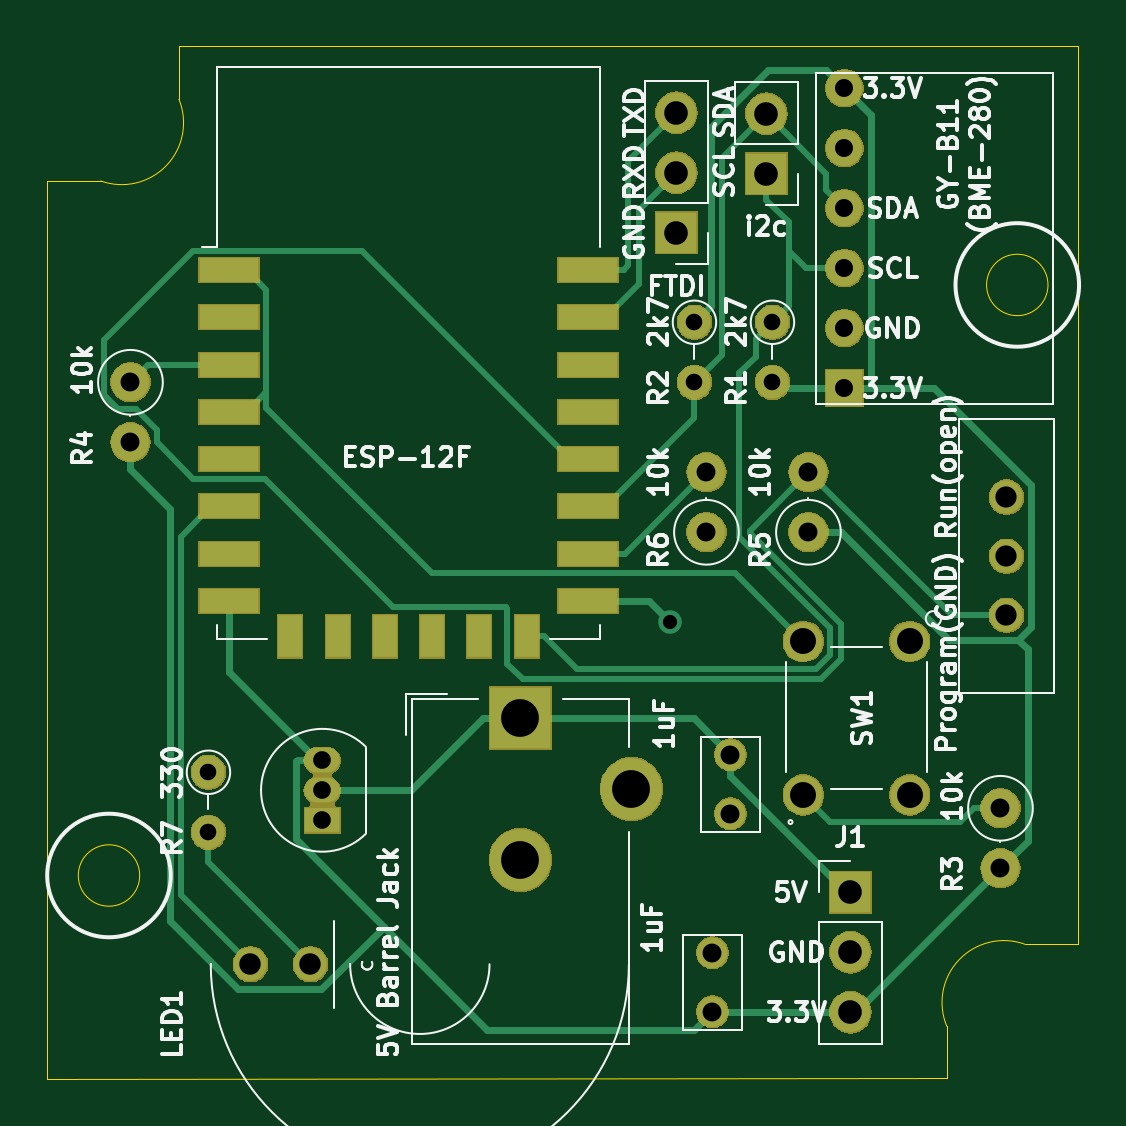
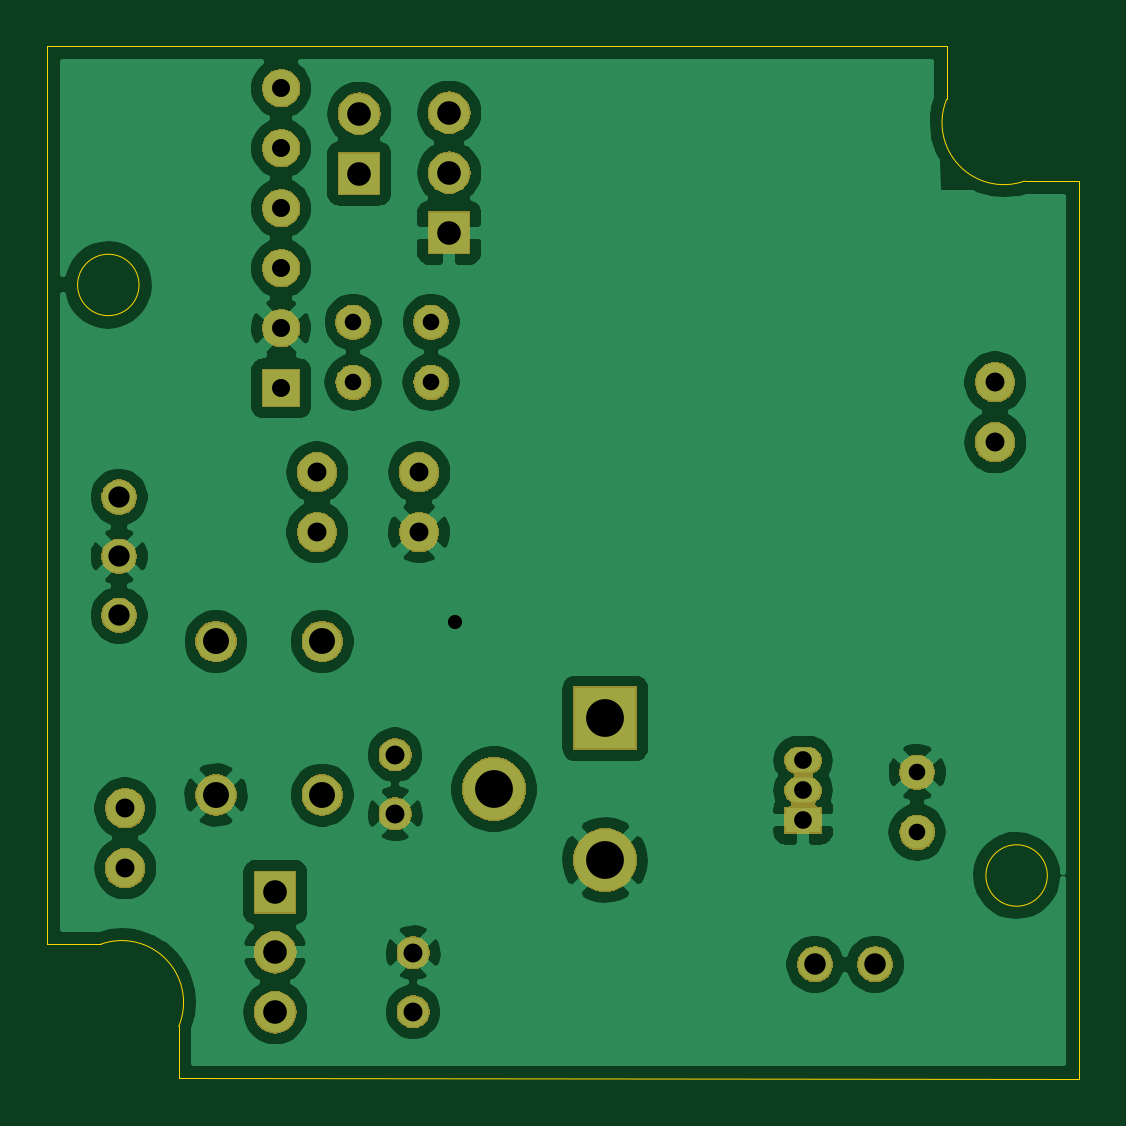
Circuit board: 10 layer files. Board 43.7 x 43.7 mm.
- bottom_copper: TempLogger2-B_Cu.gbl (92927 bytes)
- bottom_mask: TempLogger2-B_Mask.gbs (45673 bytes)
- paste: TempLogger2-B_Paste.gbp (493 bytes)
- outline: TempLogger2-Edge_Cuts.gm1 (1203 bytes)
- top_copper: TempLogger2-F_Cu.gtl (10427 bytes)
- top_mask: TempLogger2-F_Mask.gts (49571 bytes)
- paste: TempLogger2-F_Paste.gtp (1124 bytes)
- top_silk: TempLogger2-F_SilkS.gto (46592 bytes)
- drill: TempLogger2-NPTH.drl (271 bytes)
- drill: TempLogger2-PTH.drl (1165 bytes)

=== bottom_copper: TempLogger2-B_Cu.gbl (92927 bytes, source omitted) ===
=== bottom_mask: TempLogger2-B_Mask.gbs (45673 bytes, source omitted) ===
=== paste: TempLogger2-B_Paste.gbp ===
G04 #@! TF.GenerationSoftware,KiCad,Pcbnew,(5.1.0)-1*
G04 #@! TF.CreationDate,2019-06-21T08:53:03-04:00*
G04 #@! TF.ProjectId,TempLogger2,54656d70-4c6f-4676-9765-72322e6b6963,rev?*
G04 #@! TF.SameCoordinates,Original*
G04 #@! TF.FileFunction,Paste,Bot*
G04 #@! TF.FilePolarity,Positive*
%FSLAX46Y46*%
G04 Gerber Fmt 4.6, Leading zero omitted, Abs format (unit mm)*
G04 Created by KiCad (PCBNEW (5.1.0)-1) date 2019-06-21 08:53:03*
%MOMM*%
%LPD*%
G04 APERTURE LIST*
G04 APERTURE END LIST*
M02*

=== outline: TempLogger2-Edge_Cuts.gm1 ===
G04 #@! TF.GenerationSoftware,KiCad,Pcbnew,(5.1.0)-1*
G04 #@! TF.CreationDate,2019-06-21T08:53:03-04:00*
G04 #@! TF.ProjectId,TempLogger2,54656d70-4c6f-4676-9765-72322e6b6963,rev?*
G04 #@! TF.SameCoordinates,Original*
G04 #@! TF.FileFunction,Profile,NP*
%FSLAX46Y46*%
G04 Gerber Fmt 4.6, Leading zero omitted, Abs format (unit mm)*
G04 Created by KiCad (PCBNEW (5.1.0)-1) date 2019-06-21 08:53:03*
%MOMM*%
%LPD*%
G04 APERTURE LIST*
%ADD10C,0.050000*%
G04 APERTURE END LIST*
D10*
X126386000Y-115506200D02*
G75*
G03X126386000Y-115506200I-1300000J0D01*
G01*
X164837400Y-90506200D02*
G75*
G03X164837400Y-90506200I-1300000J0D01*
G01*
X160555557Y-124091200D02*
X160555557Y-121893694D01*
X163855400Y-118414800D02*
X166119000Y-118414800D01*
X160555557Y-121893694D02*
G75*
G02X163855400Y-118414800I2414843J1013894D01*
G01*
X128047794Y-80411200D02*
X128047794Y-82647717D01*
X124739400Y-86106000D02*
X122461400Y-86106000D01*
X122461400Y-124110000D02*
X122461400Y-86106000D01*
X128047794Y-82647717D02*
G75*
G02X124739400Y-86106000I-2423394J-993283D01*
G01*
X166127000Y-80411200D02*
X128047794Y-80411200D01*
X166119000Y-118414800D02*
X166127000Y-80411200D01*
X122461400Y-124110000D02*
X160555557Y-124091200D01*
M02*

=== top_copper: TempLogger2-F_Cu.gtl (10427 bytes, source omitted) ===
=== top_mask: TempLogger2-F_Mask.gts (49571 bytes, source omitted) ===
=== paste: TempLogger2-F_Paste.gtp ===
G04 #@! TF.GenerationSoftware,KiCad,Pcbnew,(5.1.0)-1*
G04 #@! TF.CreationDate,2019-06-21T08:53:03-04:00*
G04 #@! TF.ProjectId,TempLogger2,54656d70-4c6f-4676-9765-72322e6b6963,rev?*
G04 #@! TF.SameCoordinates,Original*
G04 #@! TF.FileFunction,Paste,Top*
G04 #@! TF.FilePolarity,Positive*
%FSLAX46Y46*%
G04 Gerber Fmt 4.6, Leading zero omitted, Abs format (unit mm)*
G04 Created by KiCad (PCBNEW (5.1.0)-1) date 2019-06-21 08:53:03*
%MOMM*%
%LPD*%
G04 APERTURE LIST*
%ADD10R,2.500000X1.000000*%
%ADD11R,1.000000X1.800000*%
G04 APERTURE END LIST*
D10*
X145367400Y-89882600D03*
X145367400Y-91882600D03*
X145367400Y-93882600D03*
X145367400Y-95882600D03*
X145367400Y-97882600D03*
X145367400Y-99882600D03*
X145367400Y-101882600D03*
X145367400Y-103882600D03*
D11*
X142767400Y-105382600D03*
X140767400Y-105382600D03*
X138767400Y-105382600D03*
X136767400Y-105382600D03*
X134767400Y-105382600D03*
X132767400Y-105382600D03*
D10*
X130167400Y-103882600D03*
X130167400Y-101882600D03*
X130167400Y-99882600D03*
X130167400Y-97882600D03*
X130167400Y-95882600D03*
X130167400Y-93882600D03*
X130167400Y-91882600D03*
X130167400Y-89882600D03*
M02*

=== top_silk: TempLogger2-F_SilkS.gto (46592 bytes, source omitted) ===
=== drill: TempLogger2-NPTH.drl ===
M48
; DRILL file {KiCad (5.1.0)-1} date 21/06/2019 08:53:16
; FORMAT={-:-/ absolute / inch / decimal}
; #@! TF.CreationDate,2019-06-21T08:53:16-04:00
; #@! TF.GenerationSoftware,Kicad,Pcbnew,(5.1.0)-1
; #@! TF.FileFunction,NonPlated,1,2,NPTH
FMAT,2
INCH
%
G90
G05
T0
M30

=== drill: TempLogger2-PTH.drl ===
M48
; DRILL file {KiCad (5.1.0)-1} date 21/06/2019 08:53:16
; FORMAT={-:-/ absolute / inch / decimal}
; #@! TF.CreationDate,2019-06-21T08:53:16-04:00
; #@! TF.GenerationSoftware,Kicad,Pcbnew,(5.1.0)-1
; #@! TF.FileFunction,Plated,1,2,PTH
FMAT,2
INCH
T1C0.0236
T2C0.0276
T3C0.0295
T4C0.0300
T5C0.0315
T6C0.0354
T7C0.0358
T8C0.0394
T9C0.0433
T10C0.0630
%
G90
G05
T1
X5.8604Y-4.1255
T2
X5.9004Y-3.6255
X5.0904Y-4.3755
X5.0904Y-4.4755
X6.0304Y-3.6255
X6.0304Y-3.7255
X5.9004Y-3.7255
T3
X5.2804Y-4.3555
X5.2804Y-4.4055
X5.2804Y-4.4555
T4
X6.1504Y-3.2355
X6.1504Y-3.3355
X6.1504Y-3.4355
X6.1504Y-3.5355
X6.1504Y-3.6355
X6.1504Y-3.7355
T5
X6.0904Y-3.8755
X6.0904Y-3.9755
X5.9204Y-3.8755
X5.9204Y-3.9755
X6.4104Y-4.4355
X6.4104Y-4.5355
X5.9604Y-4.3463
X5.9604Y-4.4447
X4.9604Y-3.7255
X4.9604Y-3.8255
X5.9304Y-4.6762
X5.9304Y-4.7747
T6
X6.4204Y-3.9171
X6.4204Y-4.0155
X6.4204Y-4.1139
T7
X5.1604Y-4.6955
X5.2604Y-4.6955
T8
X5.8704Y-3.2761
X5.8704Y-3.3761
X5.8704Y-3.4761
X6.0204Y-3.2777
X6.0204Y-3.3777
X6.1604Y-4.5755
X6.1604Y-4.6755
X6.1604Y-4.7755
T9
X6.0819Y-4.1575
X6.0819Y-4.4134
X6.259Y-4.1575
X6.259Y-4.4134
T10
X5.6104Y-4.2855
X5.6104Y-4.5217
X5.7955Y-4.4036
T0
M30

